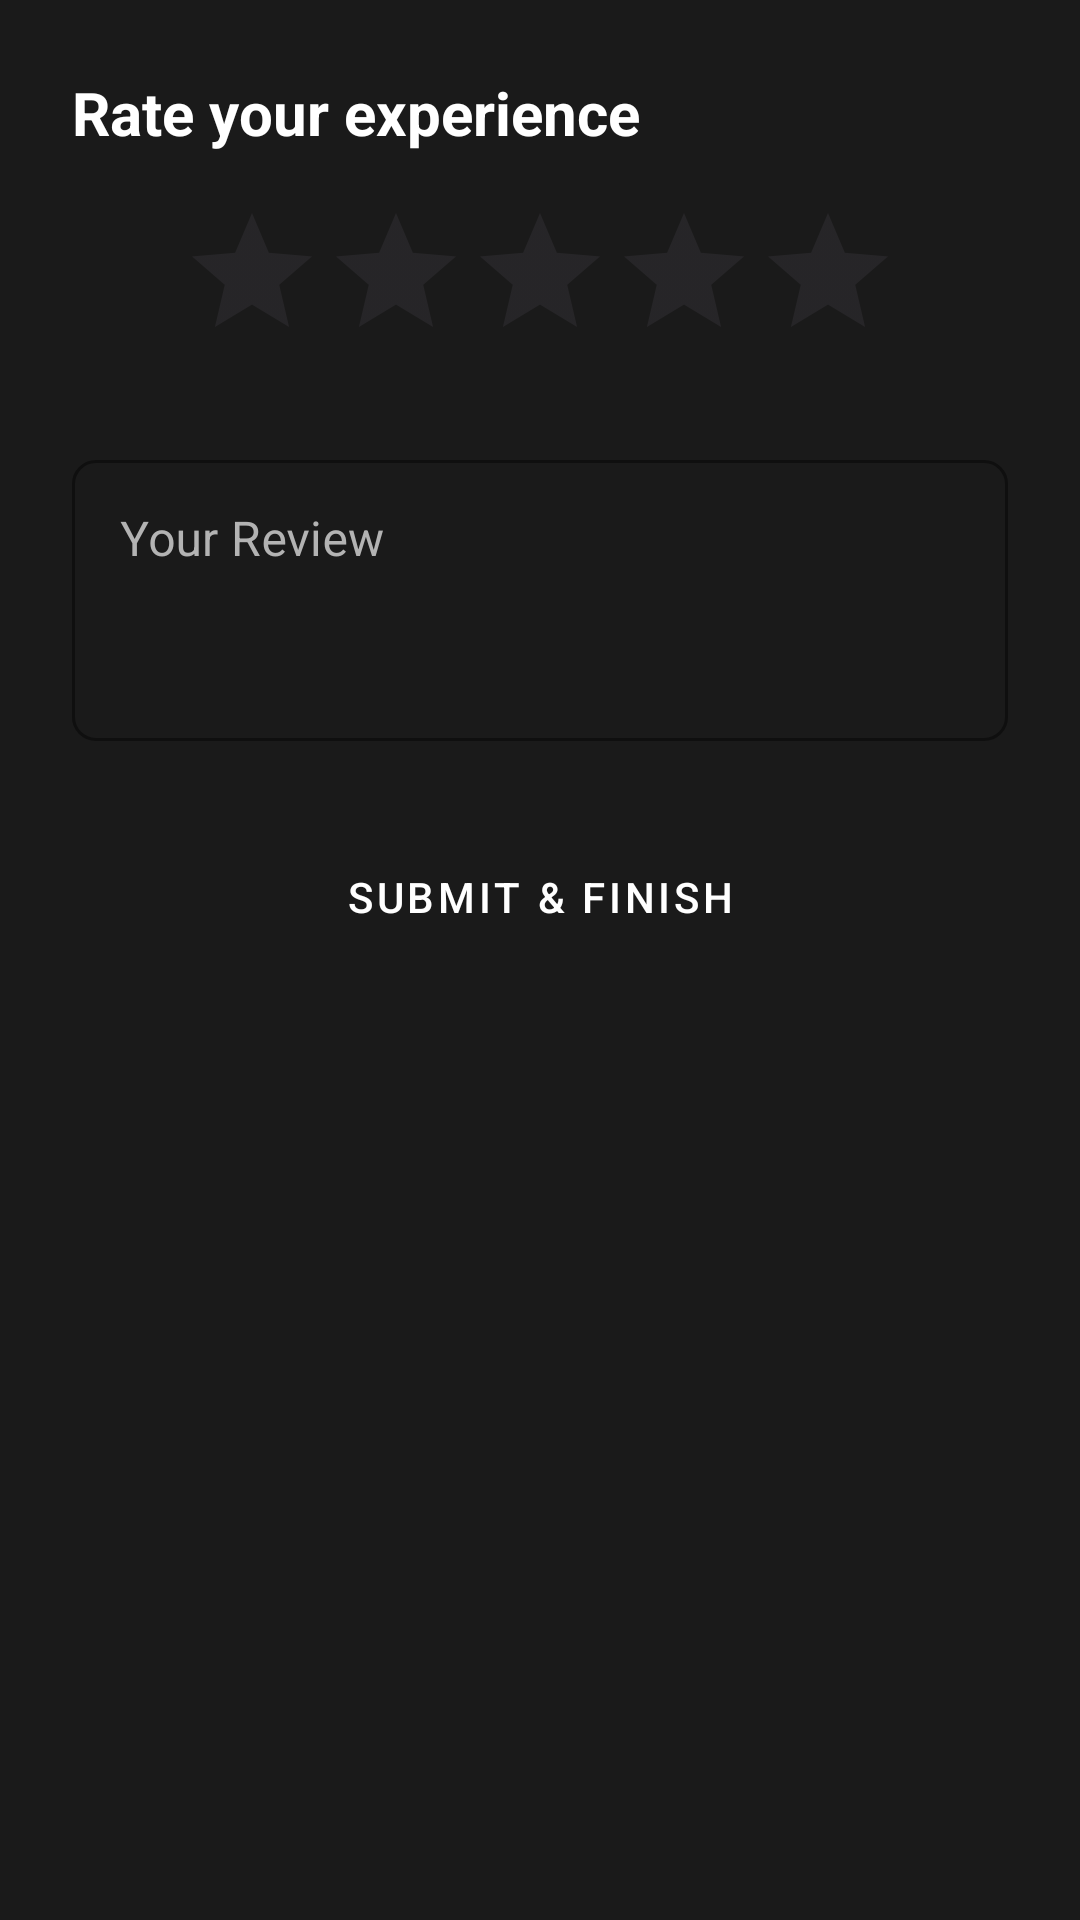

Layout XML and referenced resources for this Android screen:
<!-- AndroidManifest.xml: application theme Theme.MovieWatchList -->
<!-- res/layout/layout_rating_dialog.xml -->
<?xml version="1.0" encoding="utf-8"?>
<LinearLayout xmlns:android="http://schemas.android.com/apk/res/android"
    android:layout_width="match_parent"
    android:layout_height="wrap_content"
    android:orientation="vertical"
    android:padding="24dp"
    android:background="@color/surface_dark">

    <TextView
        android:layout_width="wrap_content"
        android:layout_height="wrap_content"
        android:text="Rate your experience"
        android:textColor="@color/white"
        android:textSize="20sp"
        android:textStyle="bold"
        android:layout_marginBottom="16dp" />

    <RatingBar
        android:id="@+id/dialogRatingBar"
        android:layout_width="wrap_content"
        android:layout_height="wrap_content"
        android:layout_gravity="center_horizontal"
        android:numStars="5"
        android:stepSize="0.5"
        android:progressTint="@color/primary_accent"
        android:layout_marginBottom="24dp" />

    <com.google.android.material.textfield.TextInputLayout
        style="@style/CinematicTextInputLayout"
        android:layout_width="match_parent"
        android:layout_height="wrap_content"
        android:layout_marginBottom="24dp"
        android:hint="Your Review">
        <com.google.android.material.textfield.TextInputEditText
            android:id="@+id/editTextDialogReview"
            android:layout_width="match_parent"
            android:layout_height="wrap_content"
            android:inputType="textMultiLine"
            android:lines="3"
            android:gravity="top|start"
            android:textColor="@color/white" />
    </com.google.android.material.textfield.TextInputLayout>

    <Button
        android:id="@+id/btnSubmitRating"
        style="@style/CinematicButton"
        android:layout_width="match_parent"
        android:layout_height="56dp"
        android:text="Submit &amp; Finish" />

</LinearLayout>
<!-- resources referenced by this layout -->
<resources>
  <color name="primary_accent">#E50914</color>
  <color name="surface_dark">#1A1A1A</color>
  <color name="white">#FFFFFFFF</color>
  <style name="CinematicButton" parent="Widget.MaterialComponents.Button">
          <item name="android:insetTop">0dp</item>
          <item name="android:insetBottom">0dp</item>
          <item name="shapeAppearanceOverlay">@style/CinematicButtonShape</item>
          <item name="backgroundTint">@color/primary_accent</item>
      </style>
  <style name="CinematicTextInputLayout" parent="Widget.MaterialComponents.TextInputLayout.OutlinedBox">
          <item name="boxStrokeColor">@color/primary_accent</item>
          <item name="hintTextColor">@color/text_secondary</item>
          <item name="android:textColorHint">@color/text_secondary</item>
          <item name="boxCornerRadiusTopStart">8dp</item>
          <item name="boxCornerRadiusTopEnd">8dp</item>
          <item name="boxCornerRadiusBottomStart">8dp</item>
          <item name="boxCornerRadiusBottomEnd">8dp</item>
          <item name="boxBackgroundColor">@color/surface_dark</item>
      </style>
  <style name="Theme.MovieWatchList" parent="Base.Theme.MovieWatchList" />
  <style name="CinematicButtonShape">
          <item name="cornerSize">4dp</item>
      </style>
  <color name="text_secondary">#B3B3B3</color>
  <style name="Base.Theme.MovieWatchList" parent="Theme.Material3.DayNight.NoActionBar">
          <item name="colorPrimary">@color/primary_accent</item>
          <item name="android:windowBackground">@color/background_dark</item>
          <item name="android:statusBarColor">@color/background_dark</item>
          <item name="colorSurface">@color/surface_dark</item>
          <item name="colorOnSurface">@color/white</item>
          <item name="colorOnSurfaceVariant">@color/text_secondary</item>
  
          
          <item name="android:popupMenuStyle">@style/CinematicPopupMenu</item>
          <item name="materialAlertDialogTheme">@style/CinematicAlertDialog</item>
      </style>
  <color name="background_dark">#0F0F0F</color>
  <style name="CinematicPopupMenu" parent="Widget.MaterialComponents.PopupMenu">
          <item name="android:popupBackground">@drawable/bg_popup_menu</item>
      </style>
  <style name="CinematicAlertDialog" parent="ThemeOverlay.MaterialComponents.MaterialAlertDialog">
          <item name="android:background">@color/surface_dark</item>
          <item name="android:textColor">@color/white</item>
          <item name="android:textColorPrimary">@color/white</item>
          <item name="android:textColorSecondary">@color/text_secondary</item>
          <item name="colorOnSurface">@color/white</item>
          <item name="buttonBarPositiveButtonStyle">@style/CinematicTextButton</item>
          <item name="buttonBarNegativeButtonStyle">@style/CinematicTextButton</item>
          <item name="colorAccent">@color/primary_accent</item>
      </style>
  <!-- drawable bg_popup_menu (drawable) -->
  <?xml version="1.0" encoding="utf-8"?>
  <shape xmlns:android="http://schemas.android.com/apk/res/android">
      <solid android:color="@color/surface_dark" />
      <corners android:radius="8dp" />
      <stroke android:width="1dp" android:color="@color/primary_accent" />
  </shape>
  <style name="CinematicTextButton" parent="Widget.MaterialComponents.Button.TextButton">
          <item name="android:textColor">@color/primary_accent</item>
      </style>
</resources>
